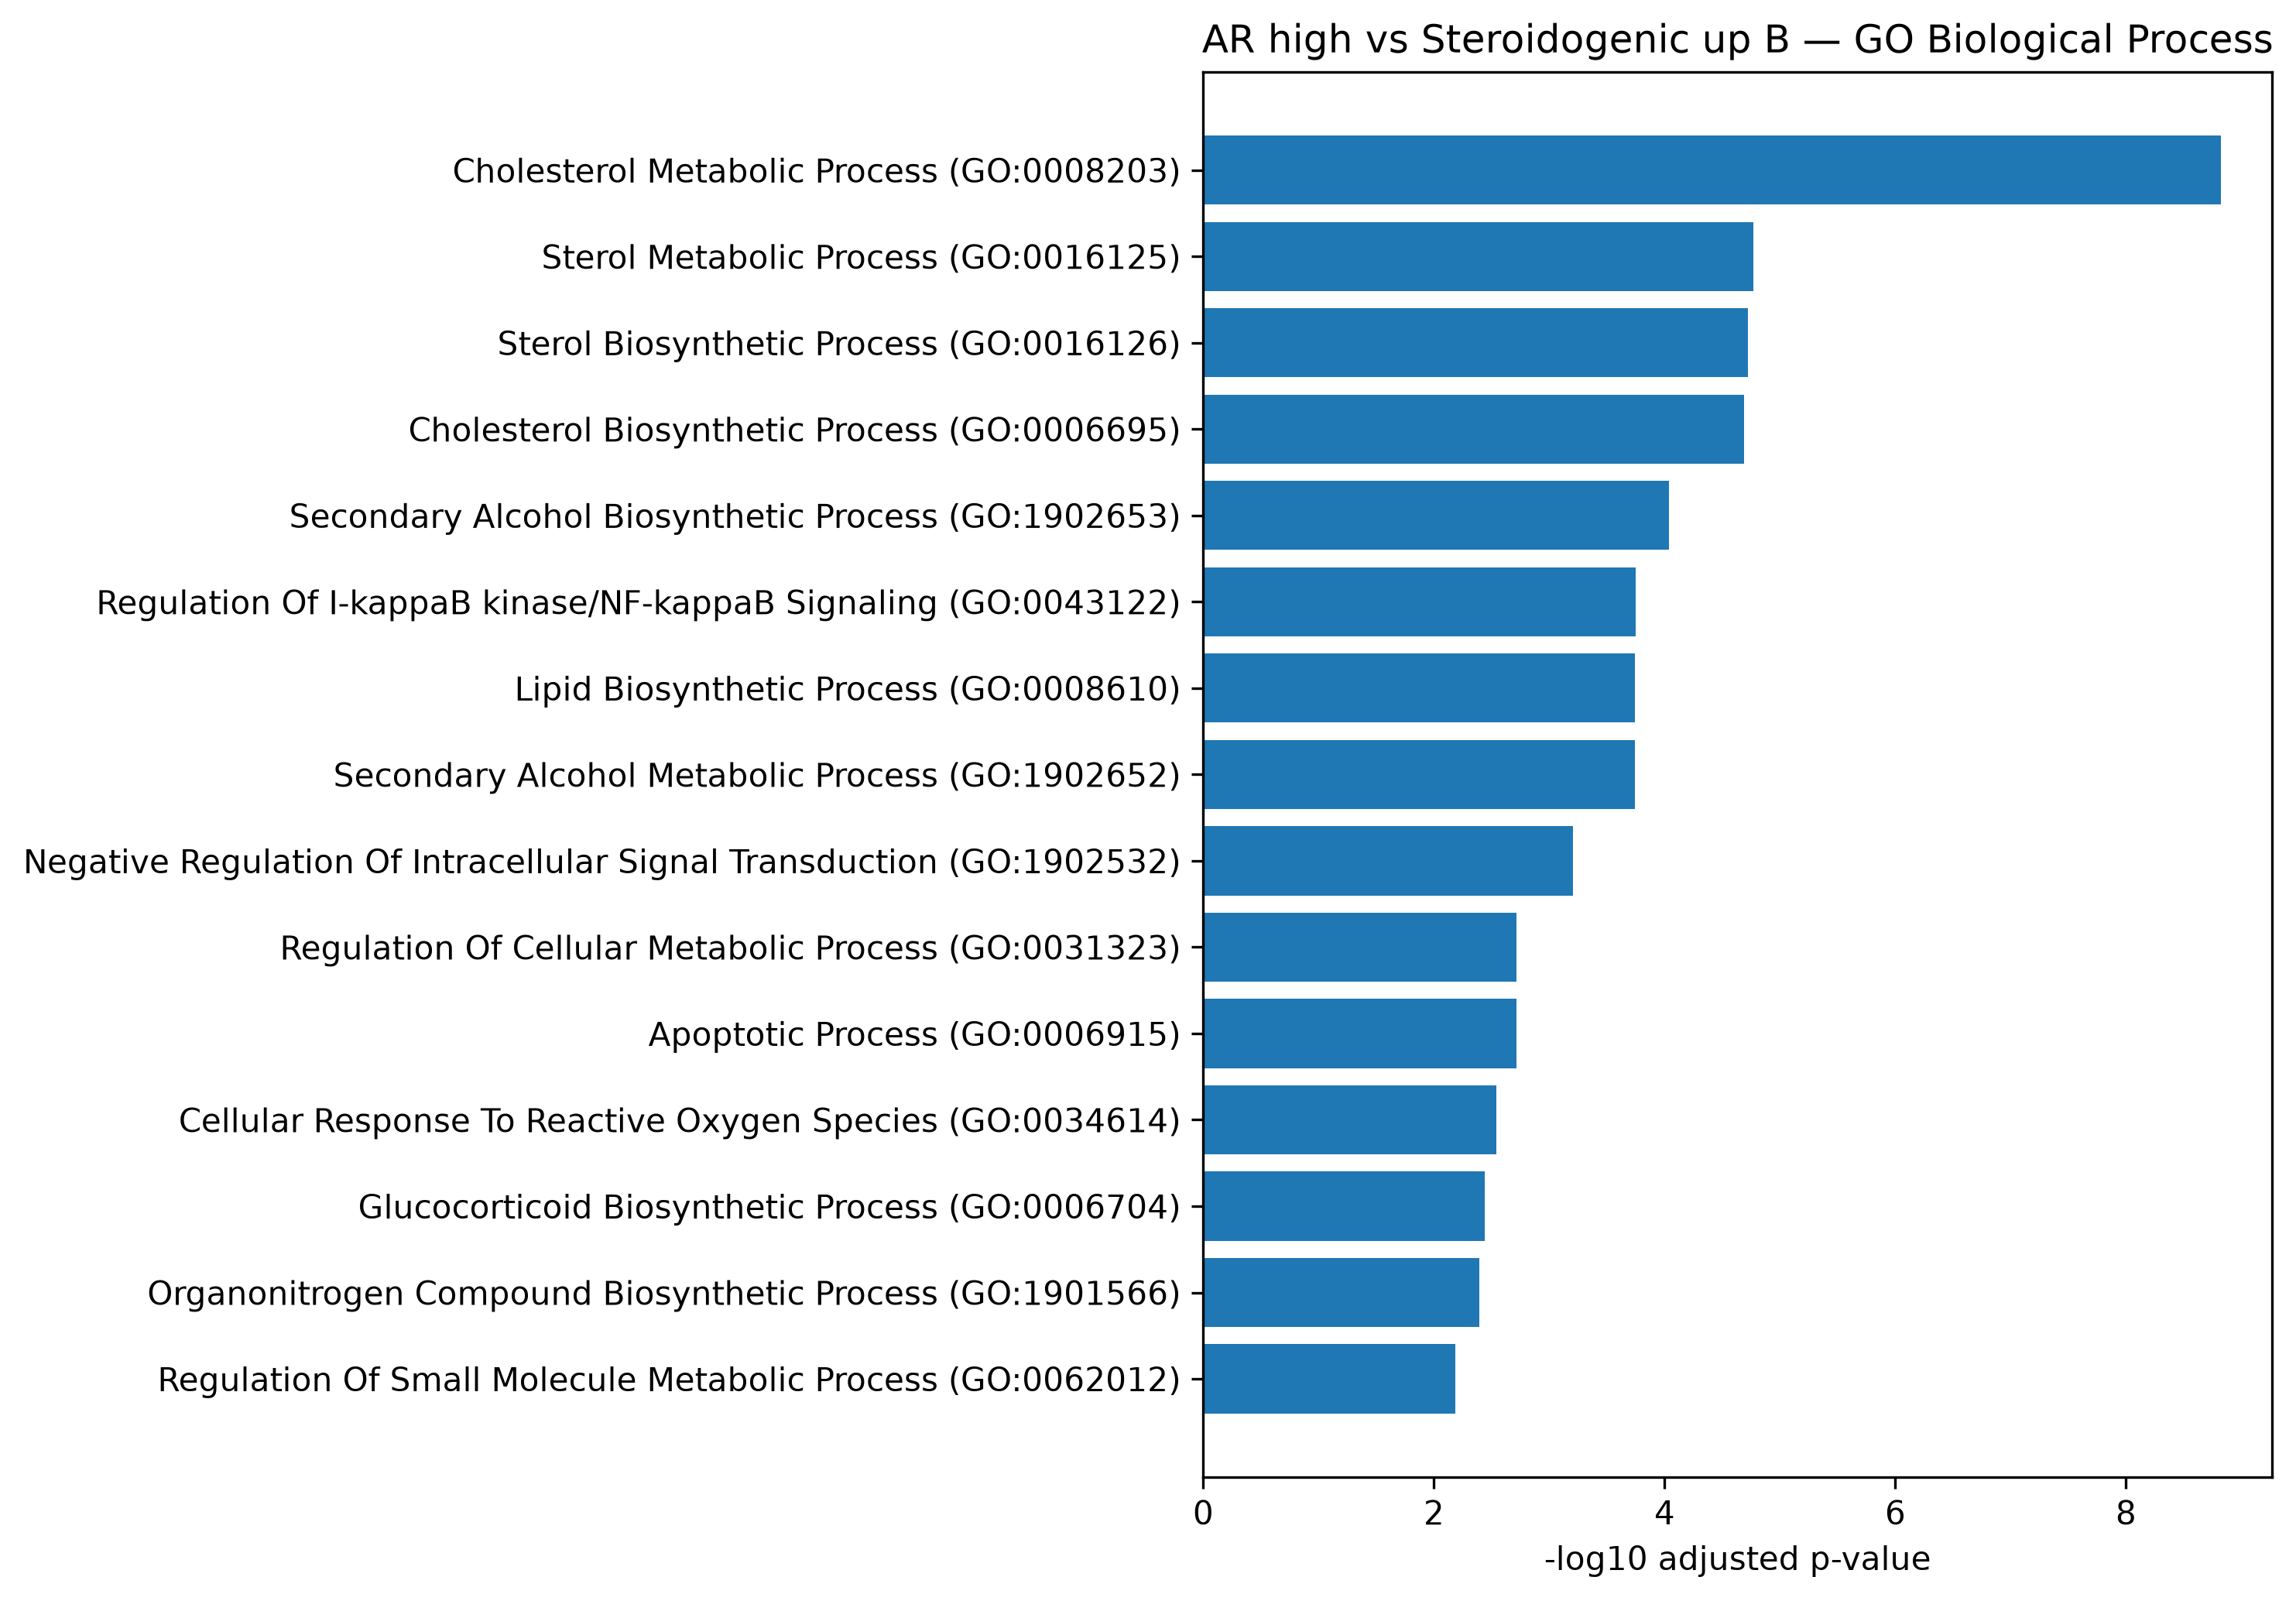

Data behind this chart, as committed beside it:
Gene_set, Term, Overlap, P-value, Adjusted P-value, Old P-value, Old Adjusted P-value, Odds Ratio, Combined Score, Genes
GO_Biological_Process_2023, Cholesterol Metabolic Process (GO:000820…, 30/67, 3.515800447424545e-13, 1.4984341506923411e-09, 0, 0, 7.218, 207, MVK;INSIG1;LCAT;MSMO1;HMGCR;CLN8;GBA2;TM…
GO_Biological_Process_2023, Sterol Metabolic Process (GO:0016125), 23/60, 7.942308296805091e-09, 1.6925058980491645e-05, 0, 0, 5.515, 102.9, STARD3;ABCA5;FAXDC2;CYP51A1;LCAT;MSMO1;H…
GO_Biological_Process_2023, Sterol Biosynthetic Process (GO:0016126), 15/28, 1.3450324364882062e-08, 1.910842748104245e-05, 0, 0, 10.21, 185, MVK;HMGCS1;FAXDC2;INSIG1;CYP51A1;MSMO1;D…
GO_Biological_Process_2023, Cholesterol Biosynthetic Process (GO:000…, 14/25, 1.93406922175446e-08, 2.060750755779377e-05, 0, 0, 11.26, 199.9, MVK;HMGCS1;INSIG1;CYP51A1;MSMO1;DHCR24;H…
GO_Biological_Process_2023, Secondary Alcohol Biosynthetic Process (…, 13/24, 1.072564134413808e-07, 9.1425366817433e-05, 0, 0, 10.45, 167.7, MVK;HMGCS1;INSIG1;CYP51A1;DHCR24;MSMO1;H…
GO_Biological_Process_2023, Regulation Of I-kappaB kinase/NF-kappaB …, 50/232, 2.5081499751025776e-07, 0.0001782, 0, 0, 2.45, 37.24, MAPKBP1;TRAF3IP2;TRADD;IFIT5;RORA;ARRB2;…
GO_Biological_Process_2023, Lipid Biosynthetic Process (GO:0008610), 23/71, 2.958962780910672e-07, 0.0001802, 0, 0, 4.248, 63.86, AGPAT5;SREBF1;PCYT2;ACSS2;MVK;HSD3B2;OXS…
GO_Biological_Process_2023, Secondary Alcohol Metabolic Process (GO:…, 18/47, 3.393767426154801e-07, 0.0001808, 0, 0, 5.495, 81.86, STARD3;ABCA5;IDH1;LCAT;CLN8;GBA2;NR0B2;C…
GO_Biological_Process_2023, Negative Regulation Of Intracellular Sig…, 48/231, 1.317877907232374e-06, 0.0006241, 0, 0, 2.337, 31.64, DGKG;MAPKBP1;GSTP1;PEBP1;RORA;IFI35;ARRB…
GO_Biological_Process_2023, Regulation Of Cellular Metabolic Process…, 16/45, 4.769403801769775e-06, 0.001939, 0, 0, 4.88, 59.79, PRKN;PID1;MBOAT7;PGAM1;CIDEB;VASH1;HIF1A…
GO_Biological_Process_2023, Apoptotic Process (GO:0006915), 46/228, 5.004702939611646e-06, 0.001939, 0, 0, 2.25, 27.46, IFI27L1;APP;IFI27L2;FASTKD2;TRADD;IFI6;C…
GO_Biological_Process_2023, Cellular Response To Reactive Oxygen Spe…, 21/73, 8.085067625627144e-06, 0.002872, 0, 0, 3.576, 41.93, MPV17L2;PJVK;PEX2;CLU;SIRT1;MT3;PEX13;RH…
GO_Biological_Process_2023, Glucocorticoid Biosynthetic Process (GO:…, 5/5, 1.1072730313046828e-05, 0.00363, 0, 0, 89785, 1024539, CYP11A1;CYP11B2;CYP21A2;CYP11B1;CYP17A1
GO_Biological_Process_2023, Organonitrogen Compound Biosynthetic Pro…, 29/123, 1.3348362798244112e-05, 0.004064, 0, 0, 2.736, 30.71, MOCS2;ALAS1;SAMD8;PPM1L;GSTP1;LCAT;NANP;…
GO_Biological_Process_2023, Regulation Of Small Molecule Metabolic P…, 14/40, 2.292840987012599e-05, 0.006515, 0, 0, 4.759, 50.84, PRKN;ACADVL;PGAM1;NR1H4;FOXK2;RORA;HIF1A…
GO_Biological_Process_2023, Fatty Acid Oxidation (GO:0019395), 16/52, 3.82197783485155e-05, 0.009464, 0, 0, 3.929, 39.97, ABCD4;PHYH;ABCD3;PEX2;ADIPOR2;PEX13;ACAT…
GO_Biological_Process_2023, Cellular Response To Oxidative Stress (G…, 27/117, 3.918854359725231e-05, 0.009464, 0, 0, 2.659, 26.98, LRRK2;MPV17L2;HIF1A;FOXO1;PRDX3;ERMP1;AL…
GO_Biological_Process_2023, Glycosphingolipid Metabolic Process (GO:…, 12/32, 3.997180499028306e-05, 0.009464, 0, 0, 5.299, 53.66, GALC;NEU3;UGCG;B3GALNT1;CERK;ST8SIA1;ST3…
GO_Biological_Process_2023, Sulfur Compound Biosynthetic Process (GO…, 19/70, 5.2492771052910056e-05, 0.01177, 0, 0, 3.296, 32.48, MPST;CHST6;GGT7;GLCE;GSTP1;CSGALNACT2;XY…
GO_Biological_Process_2023, Regulation Of Bile Acid Biosynthetic Pro…, 6/9, 7.211329239555355e-05, 0.01425, 0, 0, 17.63, 168.1, STARD4;NR1H4;NR1D1;PROX1;FGFR4;SIRT1
GO_Biological_Process_2023, Organic Cyclic Compound Biosynthetic Pro…, 11/29, 7.4204925651566e-05, 0.01425, 0, 0, 5.395, 51.3, MOCS2;HSD3B2;CYP21A2;CYP51A1;MOCOS;FDXR;…
GO_Biological_Process_2023, Response To Reactive Oxygen Species (GO:…, 18/66, 7.657176830208392e-05, 0.01425, 0, 0, 3.316, 31.43, PLK3;GSTP1;MPV17L2;PJVK;PEX2;SIRT1;HIF1A…
GO_Biological_Process_2023, Positive Regulation Of I-kappaB kinase/N…, 35/175, 7.7677345948802e-05, 0.01425, 0, 0, 2.218, 20.99, PRKN;TRAF3IP2;TRADD;IFIT5;BCL10;EDA2R;GJ…
GO_Biological_Process_2023, Positive Regulation Of Lipid Biosyntheti…, 13/39, 8.02223112233474e-05, 0.01425, 0, 0, 4.417, 41.65, SCARB1;SREBF1;LPGAT1;ELOVL5;SIRT4;ZBTB20…
GO_Biological_Process_2023, Negative Regulation Of Viral Process (GO…, 17/61, 8.953634924296279e-05, 0.01504, 0, 0, 3.416, 31.84, APOBEC3C;HEXIM1;APOBEC3F;RSAD2;APOBEC3G;…
GO_Biological_Process_2023, Steroid Biosynthetic Process (GO:0006694…, 15/50, 9.1773610493083e-05, 0.01504, 0, 0, 3.787, 35.21, HSD3B7;ABCD3;HSD3B2;FAXDC2;CYP51A1;MSMO1…
GO_Biological_Process_2023, Steroid Metabolic Process (GO:0008202), 22/92, 0.0001131, 0.01785, 0, 0, 2.782, 25.28, STARD3;HSD3B2;CYP51A1;HSD17B14;MSMO1;DHC…
GO_Biological_Process_2023, Intrinsic Apoptotic Signaling Pathway (G…, 24/105, 0.0001208, 0.01839, 0, 0, 2.623, 23.67, DDX5;CEBPB;CUL5;ATP2A3;IFI6;CIDEB;TNFRSF…
GO_Biological_Process_2023, Central Nervous System Development (GO:0…, 49/283, 0.0001614, 0.02372, 0, 0, 1.861, 16.25, APP;SLC23A2;LOXL3;JRKL;MSI2;GBA2;SHH;CDH…
GO_Biological_Process_2023, Negative Regulation Of I-kappaB kinase/N…, 13/42, 0.0001882, 0.02594, 0, 0, 3.959, 33.96, MAPKBP1;STAT1;GSTP1;NR1H4;RORA;ARRB2;NR1…
GO_Biological_Process_2023, Defense Response To Symbiont (GO:0140546…, 30/148, 0.0001906, 0.02594, 0, 0, 2.253, 19.3, IFIT5;IFI6;NLRC5;DDX60L;IFIT1;DDX60;TANK…
GO_Biological_Process_2023, Glucocorticoid Metabolic Process (GO:000…, 5/7, 0.0001948, 0.02594, 0, 0, 22.03, 188.2, CYP11A1;CYP11B2;CYP21A2;CYP11B1;CYP17A1
GO_Biological_Process_2023, Plasma Membrane Organization (GO:0007009…, 18/72, 0.0002556, 0.033, 0, 0, 2.947, 24.38, MYOF;CXCR4;ANK2;SNX33;UGCG;EHD2;PLSCR1;B…
GO_Biological_Process_2023, Regulation Of Carbohydrate Metabolic Pro…, 7/15, 0.0003522, 0.04415, 0, 0, 7.714, 61.34, PRKN;PDK4;FOXK2;RORA;SIRT1;PDK2;PDK1
GO_Biological_Process_2023, Cellular Response To Hydrogen Peroxide (…, 11/34, 0.0003793, 0.04619, 0, 0, 4.221, 33.25, MAPK7;CAT;PPIF;SIRPA;RIPK1;CLU;SIRT1;FXN…
GO_Biological_Process_2023, Glucose Homeostasis (GO:0042593), 20/87, 0.0003977, 0.04708, 0, 0, 2.64, 20.67, GCKR;IRS1;INSR;FOXK2;PYGL;NR1D1;SIRT1;AD…
